Photos from the image-classification dataset "processed" in the GitHub repository pluto311207/Smart_Trash_Bin_AI-AIvsArduino-. Its 3 classes are: metal, paper, plastic.

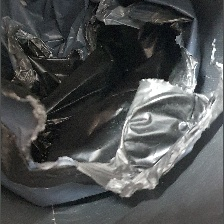
Label: plastic

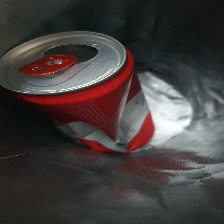
Label: metal

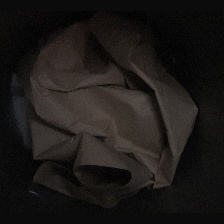
Label: paper

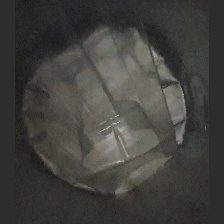
Label: plastic

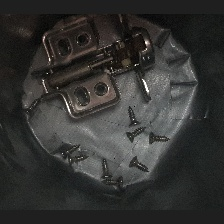
Label: metal

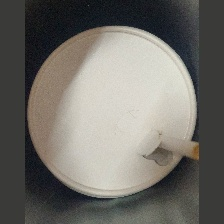
Label: paper
